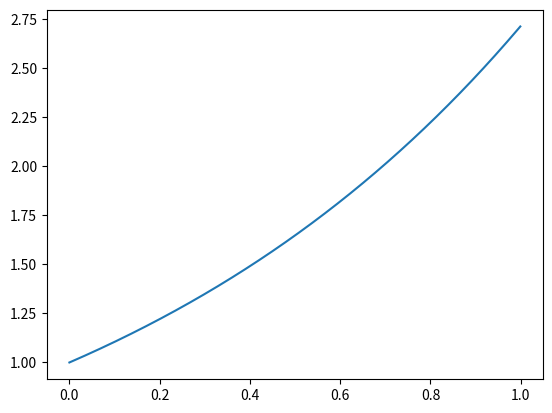

Here is the Python script that generated this plot:
import matplotlib.pyplot as plt
import numpy as np

Nt = 1000
x = np.empty(Nt, float)
y = np.empty(Nt, float)
z = np.empty(Nt, float)
x[0] = 0
y[0] = 1
z[0] = 1
dt = 0.001

for i in range(Nt - 1):
    y[i + 1] = dt * z[i] + y[i]
    z[i+1] = dt * y[i] + z[i]
    x[i+1] = x[i] + dt
plt.plot(x, y)
plt.show()
